Labelled photos from "dataset", an image-classification folder in laodefarhan/banana-classification. The possible labels are: mentah, setengah matang.

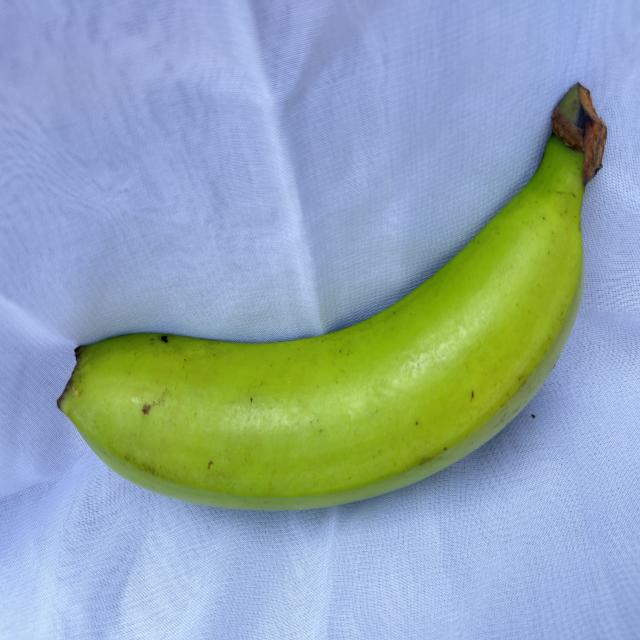
Label: mentah

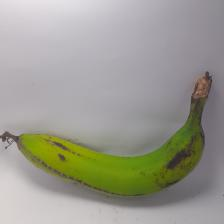
Label: setengah matang

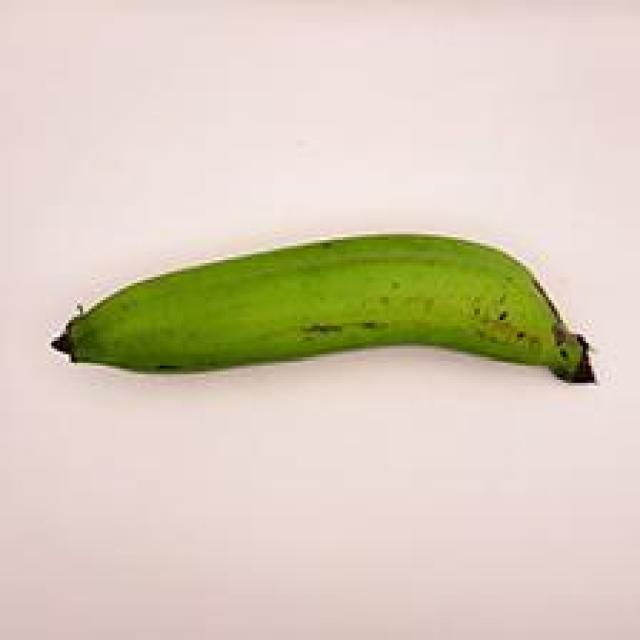
Label: mentah

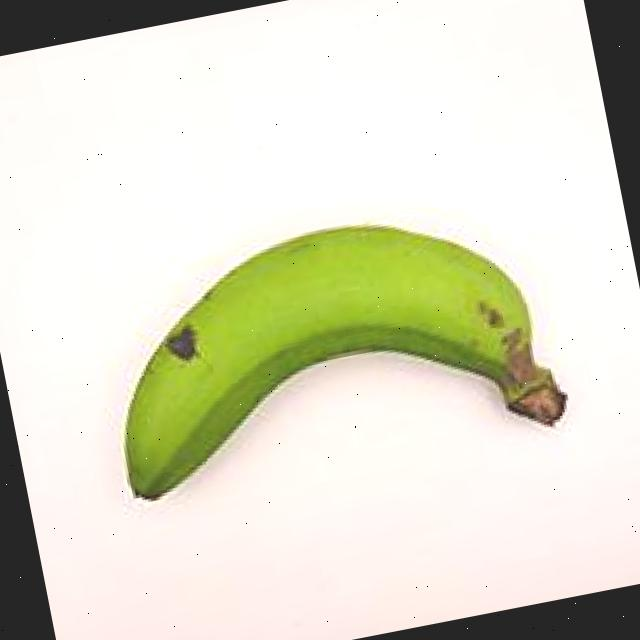
Label: mentah

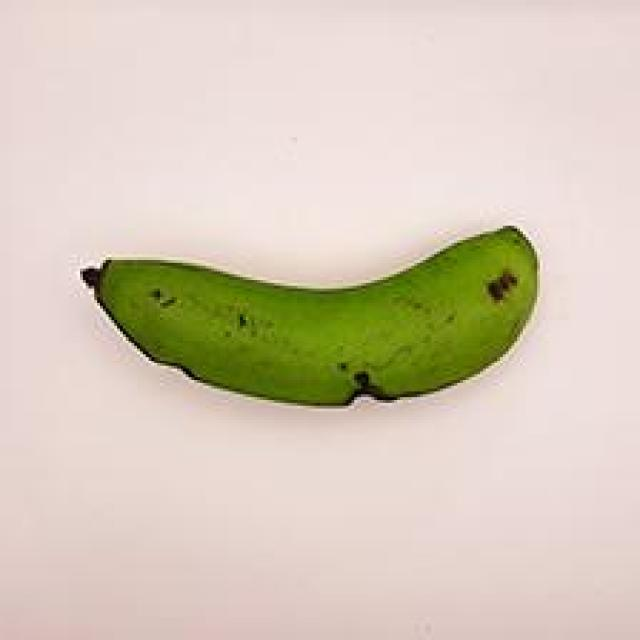
Label: mentah

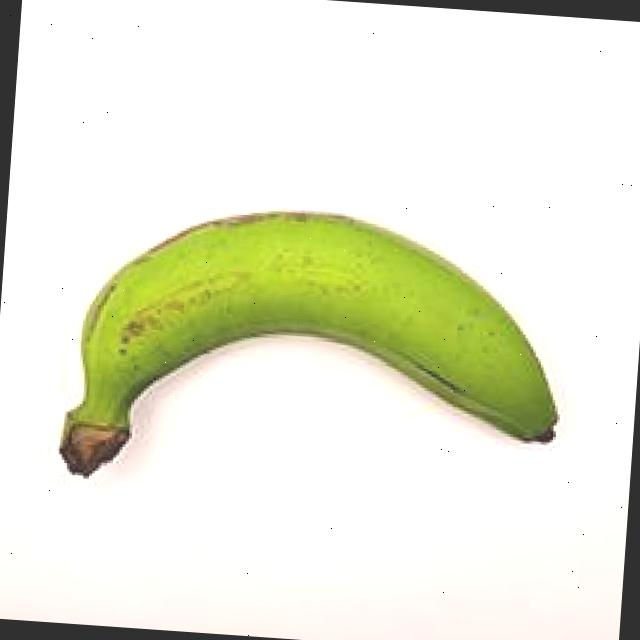
Label: mentah
